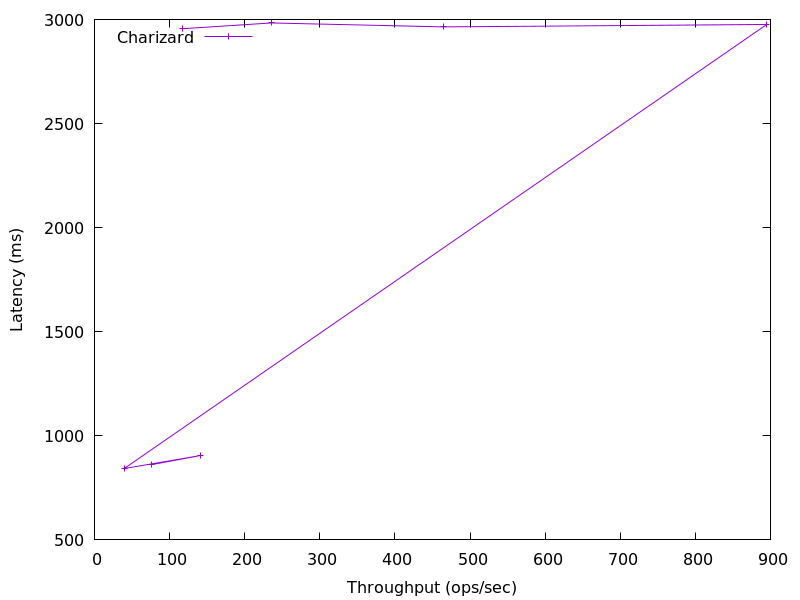

The table this chart was drawn from, first rows:
76.11069622670648, 861.631936
141, 905.2
39.57, 842.6
895, 2976
465, 2964
235.5, 2984
117.9, 2956
